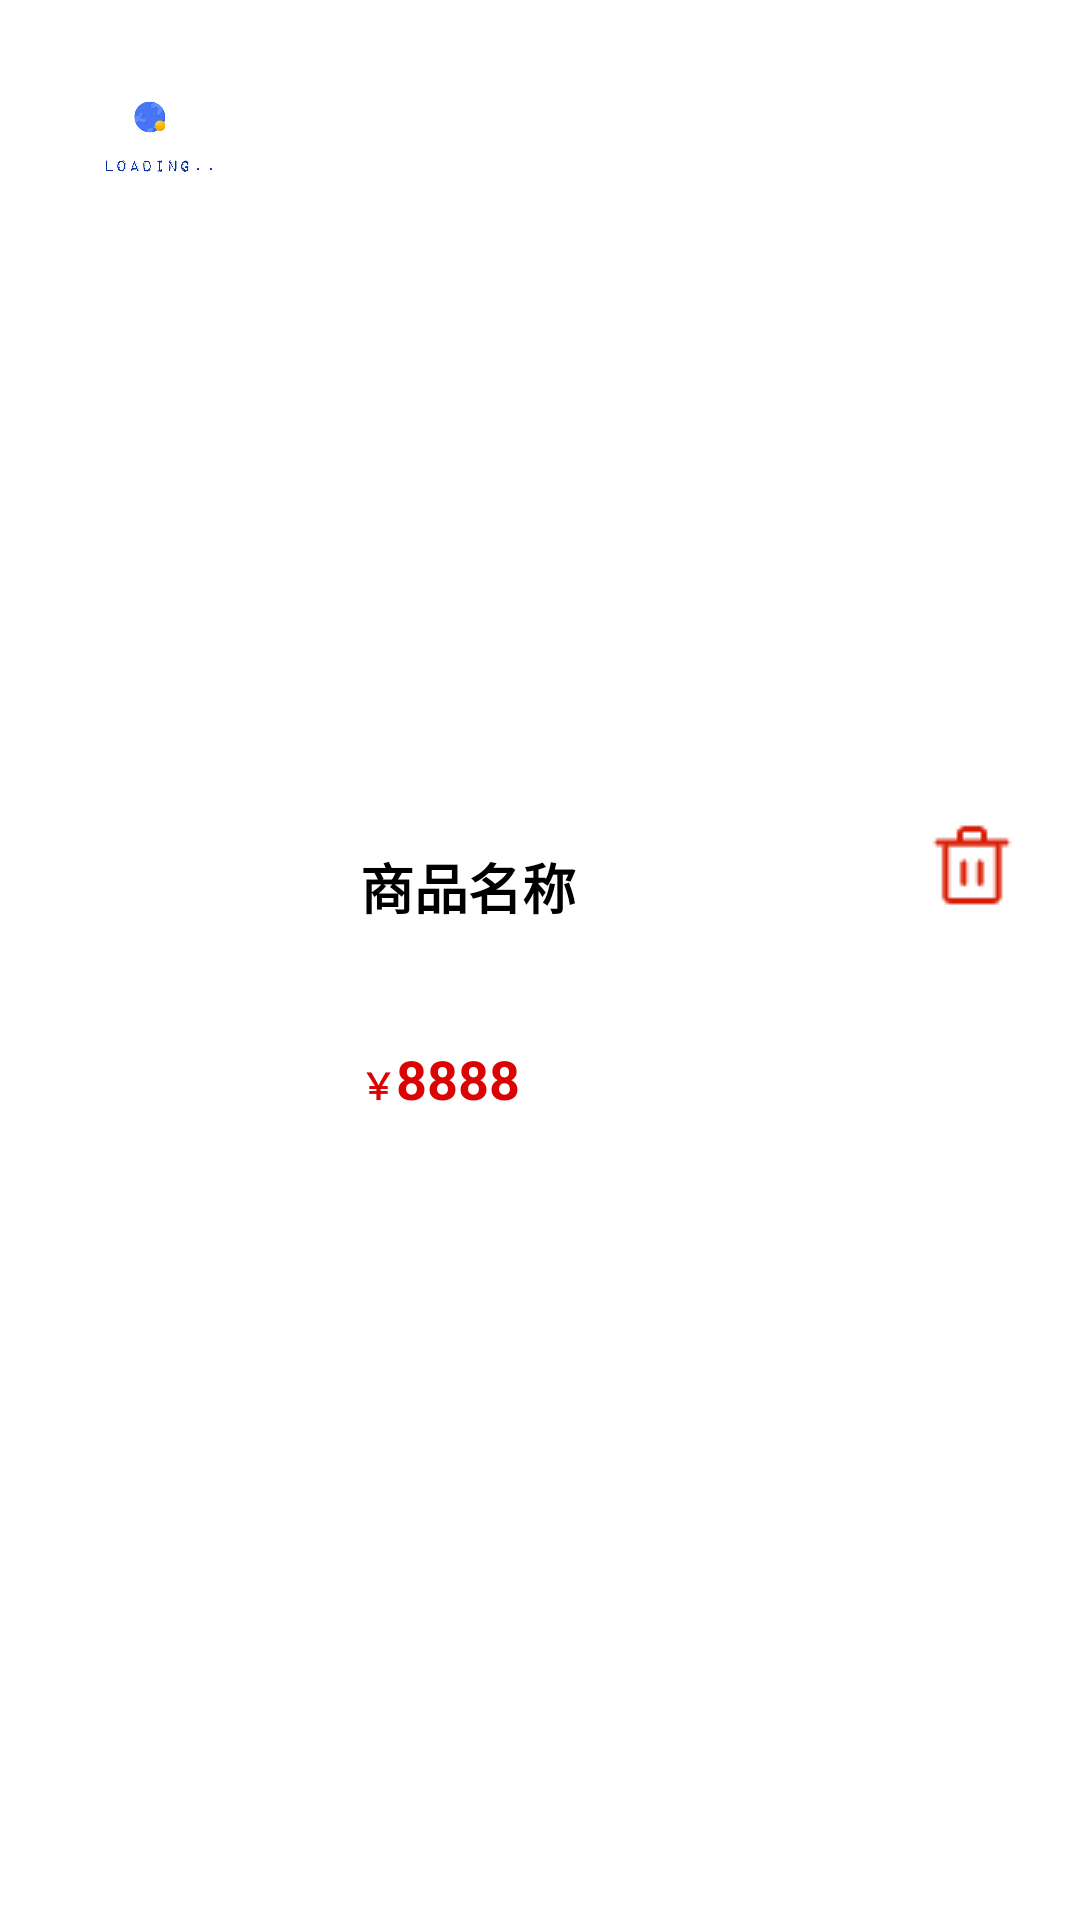

Reconstruct the res/layout file that produces this screen, plus the resources it refers to.
<!-- AndroidManifest.xml: application theme Touming -->
<!-- res/layout/my_good_item.xml -->
<?xml version="1.0" encoding="utf-8"?>
<LinearLayout
    xmlns:android="http://schemas.android.com/apk/res/android"
    android:layout_width="match_parent"
    android:layout_height="100dp"
    android:orientation="horizontal"
    android:layout_marginTop="10dp"
    android:layout_marginBottom="10dp"
    android:backgroundTint="@color/grey">
    <android.support.v7.widget.AppCompatImageView
        android:layout_width="100dp"
        android:layout_height="100dp"
        android:scaleType="centerCrop"
        android:src="@mipmap/loading"
        android:id="@+id/my_good_img"/>
    <LinearLayout
        android:layout_width="match_parent"
        android:layout_height="match_parent"
        android:orientation="vertical"
        android:paddingLeft="20dp"
        android:gravity="center_vertical">
        <RelativeLayout
            android:layout_width="match_parent"
            android:layout_height="wrap_content"
            android:orientation="horizontal">
            <TextView
                android:layout_width="wrap_content"
                android:layout_height="75dp"
                android:textSize="18dp"
                android:paddingTop="10dp"
                android:textStyle="bold"
                android:text="商品名称"
                android:id="@+id/my_good_title"/>
            <ImageButton
                android:layout_width="32dp"
                android:layout_height="32dp"
                android:layout_alignParentEnd="true"
                android:layout_marginRight="20dp"
                android:background="@color/touming"
                android:id="@+id/my_good_btn_del"
                android:src="@drawable/icon_del" />
        </RelativeLayout>
        <LinearLayout
            android:layout_width="match_parent"
            android:layout_height="20dp"
            android:orientation="horizontal">
            <TextView
                android:layout_width="wrap_content"
                android:layout_height="wrap_content"
                android:text="￥"
                android:textStyle="bold"
                android:textSize="12dp"
                android:textColor="@color/red"/>
            <TextView
                android:layout_width="match_parent"
                android:layout_height="match_parent"
                android:text="8888"
                android:textSize="18dp"
                android:textStyle="bold"
                android:id="@+id/my_good_price"
                android:textColor="@color/red"/>
        </LinearLayout>
    </LinearLayout>
</LinearLayout>
<!-- resources referenced by this layout -->
<resources>
  <color name="grey">#A9A9A9</color>
  <color name="red">#DA0404</color>
  <color name="touming">#00ff5434</color>
  <!-- drawable icon_del: png bitmap (drawable, 418 bytes) -->
  <!-- mipmap loading: jpg bitmap (mipmap-xxhdpi, 137143 bytes) -->
  <style name="Touming" parent="QMUI.Compat">
  
          <item name="android:windowTranslucentStatus">true</item>
          <item name="windowActionBar">false</item>
          <item name="windowNoTitle">true</item>
      </style>
</resources>
